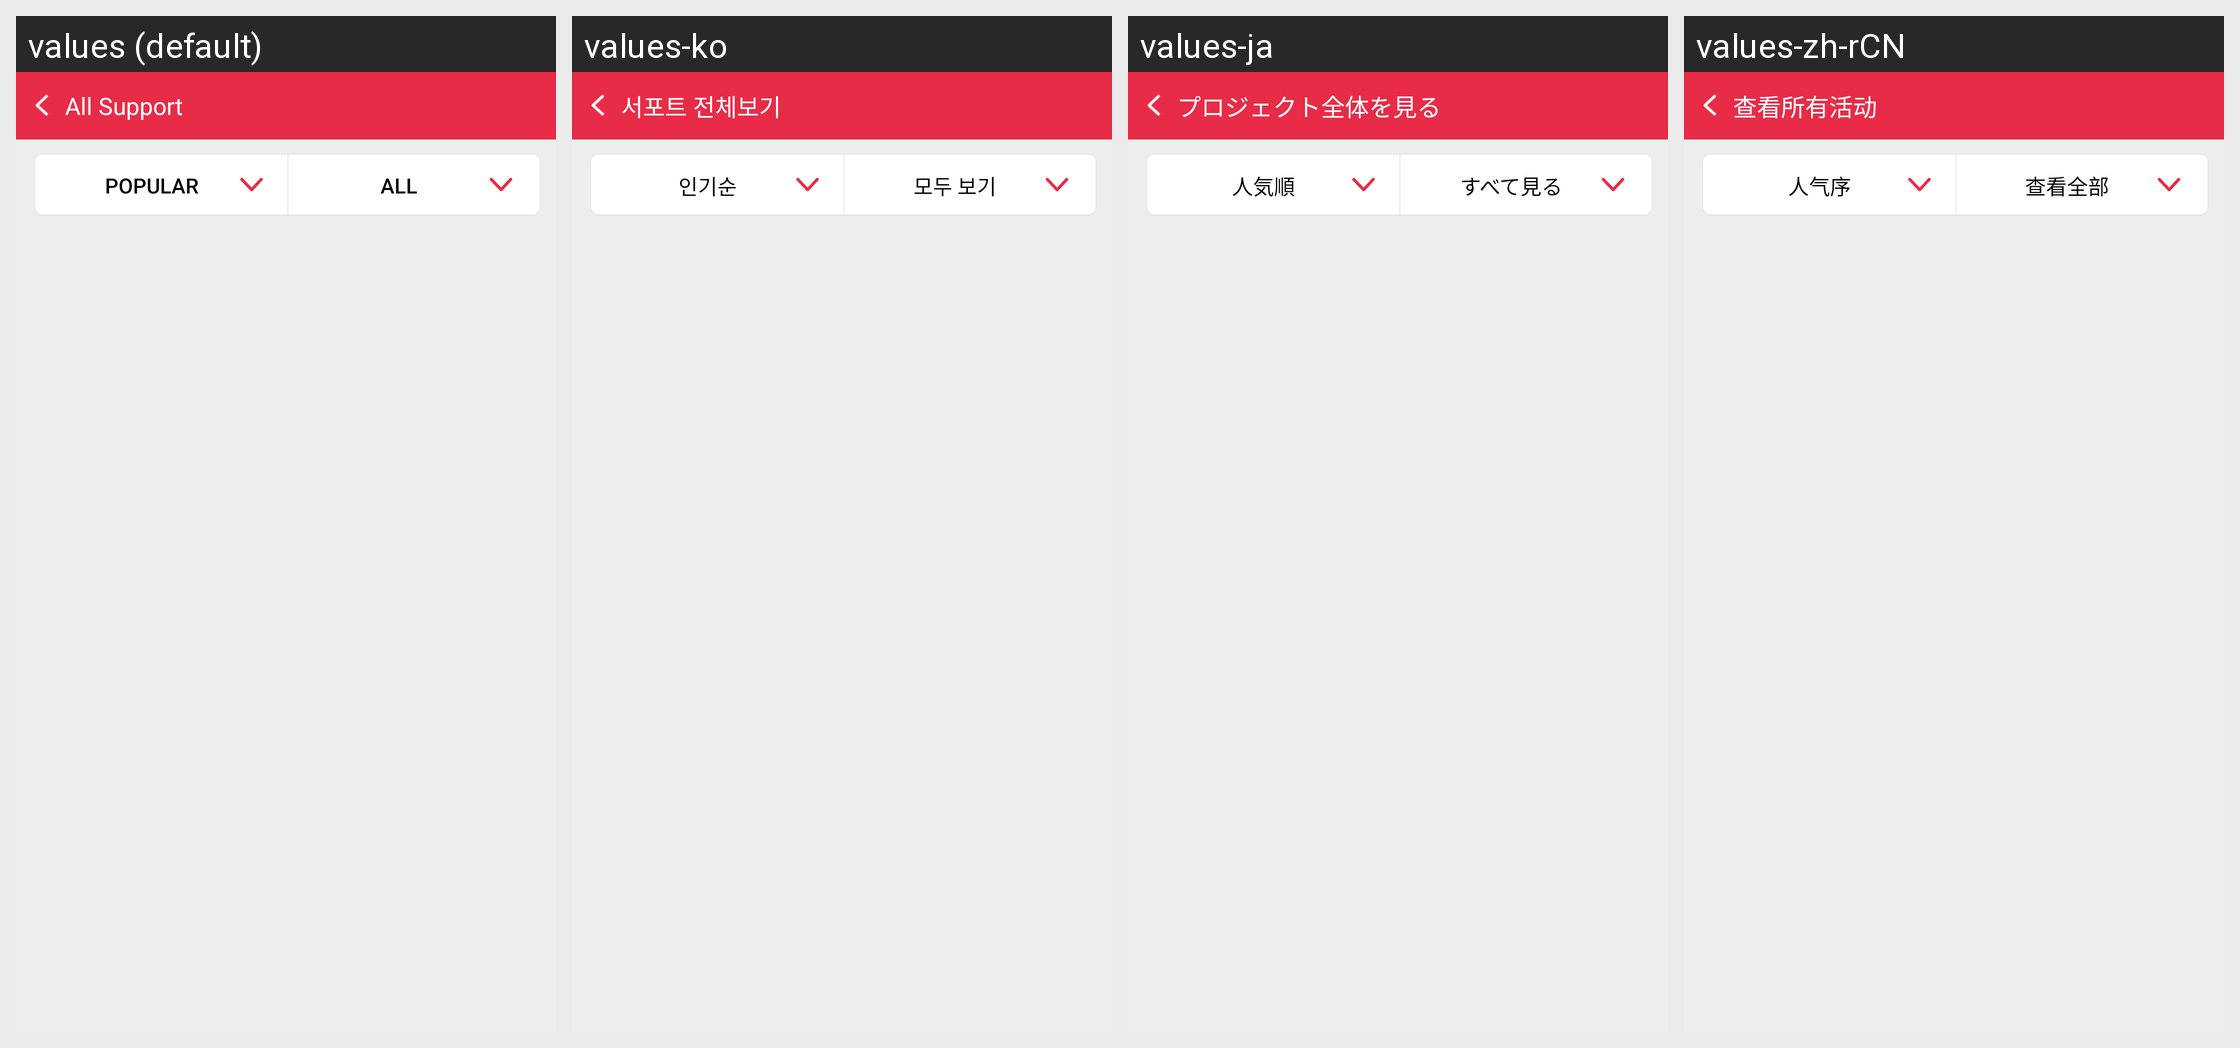

Locale-by-locale string values for the Android screen shown in this grid:
Android screen res/layout/activity_project_all.xml rendered under 4 locales, left to right: values (default), values-ko, values-ja, values-zh-rCN. Device: Nexus 5 (rendered at 1080×1920; each locale shown at half size, 540×960, under a caption strip naming it); theme Theme.AppCompat.NoActionBar.
Strings drawn on this screen, with the default value and each locale's value (text and hints the layout hard-codes, and strings that could not be matched under every locale, appear in the picture but are not listed):

all_project
  values: All Support
  values-ko: 서포트 전체보기
  values-ja: プロジェクト全体を見る
  values-zh-rCN: 查看所有活动

popular
  values: Popular
  values-ko: 인기순
  values-ja: 人気順
  values-zh-rCN: 人气序

all
  values: All
  values-ko: 모두 보기
  values-ja: すべて見る
  values-zh-rCN: 查看全部
